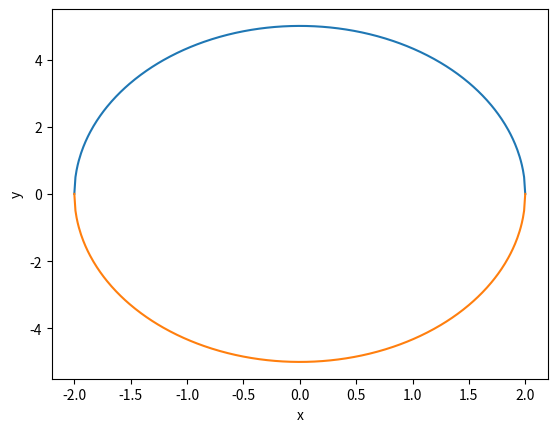

The matplotlib source for this figure:
import numpy as np
import matplotlib.pyplot as plt
import math

x = []
y1 = []
y2 = []
a = 2
b = 5
x_ = -a
while x_ <= a:
    x_ = round(x_, 2)
    print(x_)
    x.append(x_)
    y1.append(math.sqrt(b**2 - b**2/a**2 * x_**2))
    y2.append(-math.sqrt(b**2 - b**2/a**2 * x_**2))
    x_ += 0.01

plt.plot(x, y1)
plt.plot(x, y2)
plt.xlabel("x")
plt.ylabel("y")
plt.show()